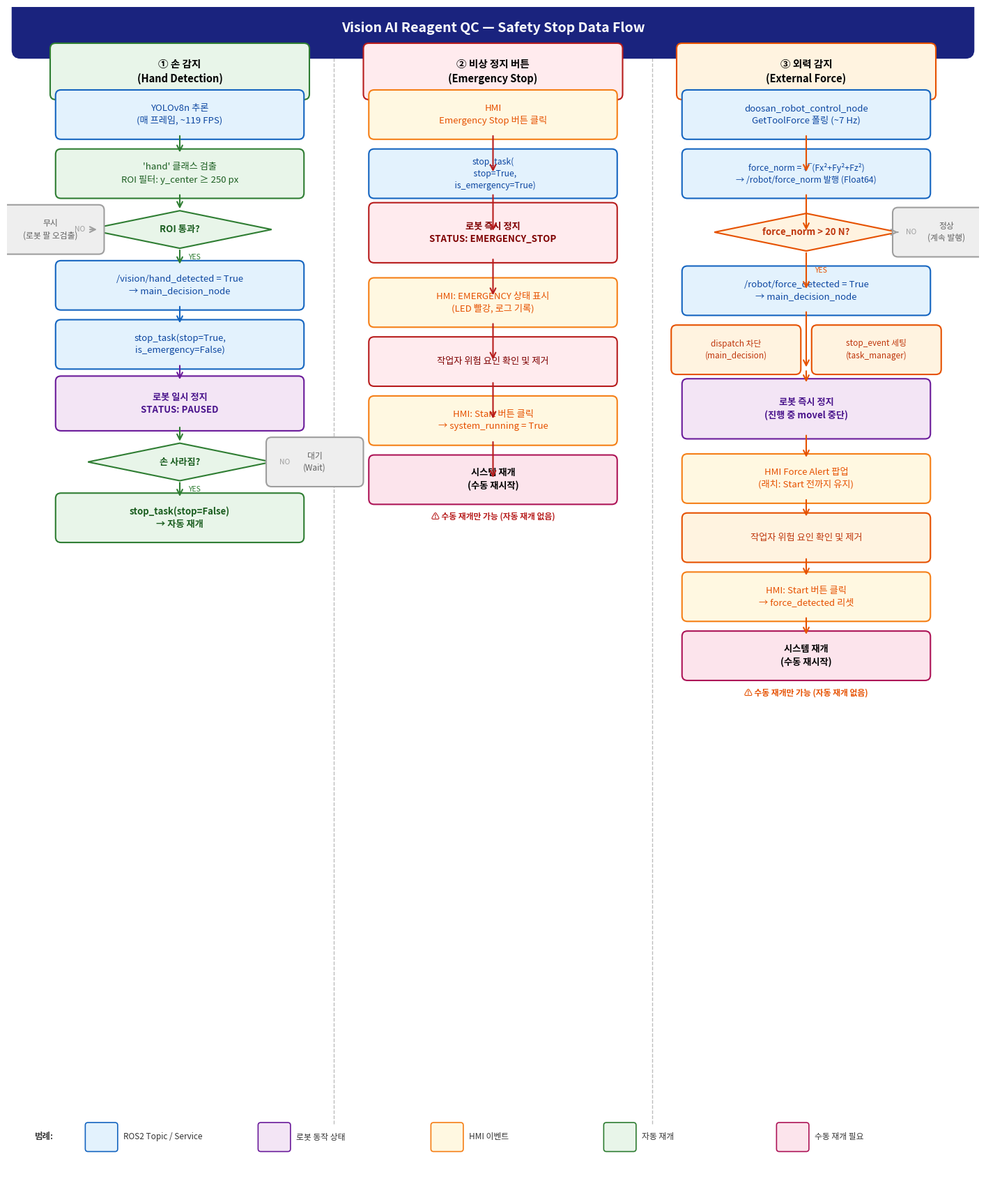

Generate this figure with matplotlib: (Note: this script raises an exception after producing the figure.)
"""
Safety stop flowchart generator.
Run: python3 docs/generate_safety_flowchart.py
Output: docs/safety_flowchart.png
"""
import matplotlib
matplotlib.use('Agg')
import matplotlib.pyplot as plt
import matplotlib.patches as mpatches
from matplotlib.patches import FancyBboxPatch, FancyArrowPatch
from matplotlib import font_manager

# 한글 폰트 등록
_FONT_PATH = '/usr/share/fonts/opentype/noto/NotoSansCJK-Regular.ttc'
font_manager.fontManager.addfont(_FONT_PATH)
plt.rcParams['font.family'] = font_manager.FontProperties(fname=_FONT_PATH).get_name()
plt.rcParams['axes.unicode_minus'] = False

# ── 색상 팔레트 ────────────────────────────────────────────────────────────
C = {
    'hand_bg':    '#E8F5E9', 'hand_bd':    '#2E7D32', 'hand_txt':   '#1B5E20',
    'emg_bg':     '#FFEBEE', 'emg_bd':     '#B71C1C', 'emg_txt':    '#7F0000',
    'force_bg':   '#FFF3E0', 'force_bd':   '#E65100', 'force_txt':  '#BF360C',
    'ros_bg':     '#E3F2FD', 'ros_bd':     '#1565C0', 'ros_txt':    '#0D47A1',
    'robot_bg':   '#F3E5F5', 'robot_bd':   '#6A1B9A', 'robot_txt':  '#4A148C',
    'resume_bg':  '#E8F5E9', 'resume_bd':  '#388E3C', 'resume_txt': '#1B5E20',
    'hmi_bg':     '#FFF8E1', 'hmi_bd':     '#F57F17', 'hmi_txt':    '#E65100',
    'title_bg':   '#1A237E', 'title_txt':  'white',
    'arrow':      '#37474F',
    'manual_bg':  '#FCE4EC', 'manual_bd':  '#AD1457',
    'auto_bg':    '#E8F5E9', 'auto_bd':    '#2E7D32',
}

FIG_W, FIG_H = 18, 22
fig, ax = plt.subplots(figsize=(FIG_W, FIG_H))
ax.set_xlim(0, FIG_W)
ax.set_ylim(0, FIG_H)
ax.axis('off')
fig.patch.set_facecolor('white')

# ── 헬퍼 ──────────────────────────────────────────────────────────────────
def box(ax, x, y, w, h, text, bg, bd, tc, fontsize=9.5, bold=False,
        style='round,pad=0.1', alpha=1.0, linestyle='solid'):
    patch = FancyBboxPatch((x - w/2, y - h/2), w, h,
                           boxstyle=style, linewidth=1.5,
                           edgecolor=bd, facecolor=bg, alpha=alpha,
                           linestyle=linestyle, zorder=3)
    ax.add_patch(patch)
    weight = 'bold' if bold else 'normal'
    ax.text(x, y, text, ha='center', va='center', fontsize=fontsize,
            color=tc, weight=weight, zorder=4,
            multialignment='center', linespacing=1.4)

def diamond(ax, x, y, w, h, text, bg, bd, tc, fontsize=9):
    from matplotlib.patches import Polygon
    pts = [(x, y+h/2), (x+w/2, y), (x, y-h/2), (x-w/2, y)]
    poly = plt.Polygon(pts, closed=True, linewidth=1.5,
                       edgecolor=bd, facecolor=bg, zorder=3)
    ax.add_patch(poly)
    ax.text(x, y, text, ha='center', va='center', fontsize=fontsize,
            color=tc, weight='bold', zorder=4, multialignment='center',
            linespacing=1.4)

def arrow(ax, x1, y1, x2, y2, color='#37474F', lw=1.5, label='', label_side='right'):
    ax.annotate('', xy=(x2, y2), xytext=(x1, y1),
                arrowprops=dict(arrowstyle='->', color=color,
                                lw=lw, mutation_scale=14),
                zorder=5)
    if label:
        mx, my = (x1+x2)/2, (y1+y2)/2
        dx = 0.15 if label_side == 'right' else -0.15
        ax.text(mx+dx, my, label, fontsize=7.5, color=color,
                ha='left' if label_side == 'right' else 'right',
                va='center', style='italic', zorder=6)

def curve_arrow(ax, xs, ys, xe, ye, color='#37474F', lw=1.4, label=''):
    import matplotlib.patches as mpa
    style = mpa.ArrowStyle('->', head_length=0.25, head_width=0.12)
    conn = mpa.ConnectionPatch((xs, ys), (xe, ye), 'data', 'data',
                               arrowstyle=style, color=color,
                               linewidth=lw,
                               connectionstyle='arc3,rad=0.3', zorder=5)
    ax.add_patch(conn)
    if label:
        ax.text((xs+xe)/2 - 0.3, (ys+ye)/2, label, fontsize=7.5, color=color,
                ha='center', va='bottom', style='italic', zorder=6)

# ══════════════════════════════════════════════════════════════════════════════
# 레이아웃 상수
# ══════════════════════════════════════════════════════════════════════════════
BW, BH = 4.4, 0.72     # 박스 기본 크기
DW, DH = 3.4, 0.60     # 다이아몬드 크기
GAP    = 0.38          # 박스 사이 세로 간격

# 컬럼 중심 x
CX = {
    'hand':  3.2,
    'emg':   9.0,
    'force': 14.8,
}

TOP = 20.8   # 첫 노드 y 위치

# ══════════════════════════════════════════════════════════════════════════════
# 제목
# ══════════════════════════════════════════════════════════════════════════════
box(ax, FIG_W/2, 21.6, 17.5, 0.8,
    'Vision AI Reagent QC — Safety Stop Data Flow',
    C['title_bg'], C['title_bg'], C['title_txt'],
    fontsize=14, bold=True, style='round,pad=0.15')

# ══════════════════════════════════════════════════════════════════════════════
# 컬럼 헤더
# ══════════════════════════════════════════════════════════════════════════════
for cx, lbl, bg, bd in [
    (CX['hand'],  '① 손 감지\n(Hand Detection)',       C['hand_bg'],  C['hand_bd']),
    (CX['emg'],   '② 비상 정지 버튼\n(Emergency Stop)', C['emg_bg'],   C['emg_bd']),
    (CX['force'], '③ 외력 감지\n(External Force)',      C['force_bg'], C['force_bd']),
]:
    box(ax, cx, TOP, BW+0.2, 0.85, lbl, bg, bd, 'black',
        fontsize=10.5, bold=True)

y = TOP - 0.85/2 - GAP  # 헤더 아래 시작

# ══════════════════════════════════════════════════════════════════════════════
# ① 손 감지 컬럼  (CX['hand'])
# ══════════════════════════════════════════════════════════════════════════════
cx = CX['hand']
ys = []   # 각 노드 y 기록

# 1. YOLOv8n 추론
y0 = y
box(ax, cx, y0, BW, BH, 'YOLOv8n 추론\n(매 프레임, ~119 FPS)',
    C['ros_bg'], C['ros_bd'], C['ros_txt'])
ys.append(y0)

y1 = y0 - BH - GAP
box(ax, cx, y1, BW, BH, "'hand' 클래스 검출\nROI 필터: y_center ≥ 250 px",
    C['hand_bg'], C['hand_bd'], C['hand_txt'])
ys.append(y1)
arrow(ax, cx, y0-BH/2, cx, y1+BH/2, C['hand_bd'])

# 2. 다이아몬드: ROI 통과?
y2 = y1 - BH/2 - DH/2 - GAP
diamond(ax, cx, y2, DW, DH+0.1, 'ROI 통과?',
        C['hand_bg'], C['hand_bd'], C['hand_txt'], fontsize=9.5)
ys.append(y2)
arrow(ax, cx, y1-BH/2, cx, y2+DH/2+0.05, C['hand_bd'])

# NO → 무시
box(ax, cx-2.4, y2, 1.8, BH, '무시\n(로봇 팔 오검출)',
    '#EEEEEE', '#9E9E9E', '#616161', fontsize=8.5)
arrow(ax, cx-DW/2, y2, cx-2.4+0.9, y2, '#9E9E9E', label='NO', label_side='left')

# YES → topic 발행
y3 = y2 - DH/2 - BH/2 - GAP
box(ax, cx, y3, BW, BH, '/vision/hand_detected = True\n→ main_decision_node',
    C['ros_bg'], C['ros_bd'], C['ros_txt'])
ys.append(y3)
arrow(ax, cx, y2-DH/2-0.05, cx, y3+BH/2, C['hand_bd'], label='YES')

y4 = y3 - BH - GAP
box(ax, cx, y4, BW, BH,
    'stop_task(stop=True,\nis_emergency=False)',
    C['ros_bg'], C['ros_bd'], C['ros_txt'])
ys.append(y4)
arrow(ax, cx, y3-BH/2, cx, y4+BH/2, C['ros_bd'])

y5 = y4 - BH - GAP
box(ax, cx, y5, BW, BH+0.1, '로봇 일시 정지\nSTATUS: PAUSED',
    C['robot_bg'], C['robot_bd'], C['robot_txt'], bold=True)
ys.append(y5)
arrow(ax, cx, y4-BH/2, cx, y5+(BH+0.1)/2, C['robot_bd'])

# 다이아몬드: 손 사라졌나?
y6 = y5 - (BH+0.1)/2 - DH/2 - GAP
diamond(ax, cx, y6, DW, DH+0.1, '손 사라짐?',
        C['hand_bg'], C['hand_bd'], C['hand_txt'], fontsize=9.5)
ys.append(y6)
arrow(ax, cx, y5-(BH+0.1)/2, cx, y6+DH/2+0.05, C['hand_bd'])

# NO → wait
box(ax, cx+2.5, y6, 1.6, BH, '대기\n(Wait)', '#EEEEEE', '#9E9E9E', '#616161', fontsize=8.5)
arrow(ax, cx+DW/2, y6, cx+2.5-0.8, y6, '#9E9E9E', label='NO')

# YES → 재개
y7 = y6 - DH/2 - BH/2 - GAP
box(ax, cx, y7, BW, BH,
    'stop_task(stop=False)\n→ 자동 재개',
    C['auto_bg'], C['auto_bd'], C['resume_txt'], bold=True)
ys.append(y7)
arrow(ax, cx, y6-DH/2-0.05, cx, y7+BH/2, C['hand_bd'], label='YES')

# ══════════════════════════════════════════════════════════════════════════════
# ② 비상 정지 버튼 컬럼  (CX['emg'])
# ══════════════════════════════════════════════════════════════════════════════
cx = CX['emg']

# 1. HMI 버튼
e0 = y
box(ax, cx, e0, BW, BH, 'HMI\nEmergency Stop 버튼 클릭',
    C['hmi_bg'], C['hmi_bd'], C['hmi_txt'])
arrow(ax, cx, e0-BH/2, cx, e0-BH/2-GAP-(BH/2), C['emg_bd'])

e1 = e0 - BH - GAP
box(ax, cx, e1, BW, BH,
    'stop_task(\n  stop=True,\n  is_emergency=True)',
    C['ros_bg'], C['ros_bd'], C['ros_txt'], fontsize=8.8)
arrow(ax, cx, e1-BH/2, cx, e1-BH/2-GAP-(BH/2), C['emg_bd'])

e2 = e1 - BH - GAP
box(ax, cx, e2, BW, BH+0.2,
    '로봇 즉시 정지\nSTATUS: EMERGENCY_STOP',
    C['emg_bg'], C['emg_bd'], C['emg_txt'], bold=True)
arrow(ax, cx, e2-(BH+0.2)/2, cx, e2-(BH+0.2)/2-GAP-(BH/2), C['emg_bd'])

e3 = e2 - (BH+0.2) - GAP
box(ax, cx, e3, BW, BH,
    'HMI: EMERGENCY 상태 표시\n(LED 빨강, 로그 기록)',
    C['hmi_bg'], C['hmi_bd'], C['hmi_txt'])
arrow(ax, cx, e3-BH/2, cx, e3-BH/2-GAP-(BH/2), C['emg_bd'])

e4 = e3 - BH - GAP
box(ax, cx, e4, BW, BH,
    '작업자 위험 요인 확인 및 제거',
    C['emg_bg'], C['emg_bd'], C['emg_txt'])
arrow(ax, cx, e4-BH/2, cx, e4-BH/2-GAP-(BH/2), C['emg_bd'])

e5 = e4 - BH - GAP
box(ax, cx, e5, BW, BH,
    'HMI: Start 버튼 클릭\n→ system_running = True',
    C['hmi_bg'], C['hmi_bd'], C['hmi_txt'])
arrow(ax, cx, e5-BH/2, cx, e5-BH/2-GAP-(BH/2), C['emg_bd'])

e6 = e5 - BH - GAP
box(ax, cx, e6, BW, BH,
    '시스템 재개\n(수동 재시작)',
    C['manual_bg'], C['manual_bd'], 'black', bold=True)

# e6 이후 빈 공간을 y7에 맞추기 위해 더미 화살표 없음
# 하단 라벨
ax.text(cx, e6-BH/2-0.25, '⚠ 수동 재개만 가능 (자동 재개 없음)',
        ha='center', va='top', fontsize=8.5,
        color=C['emg_bd'], style='italic', weight='bold', zorder=6)

# ══════════════════════════════════════════════════════════════════════════════
# ③ 외력 감지 컬럼  (CX['force'])
# ══════════════════════════════════════════════════════════════════════════════
cx = CX['force']

f0 = y
box(ax, cx, f0, BW, BH,
    'doosan_robot_control_node\nGetToolForce 폴링 (~7 Hz)',
    C['ros_bg'], C['ros_bd'], C['ros_txt'])
arrow(ax, cx, f0-BH/2, cx, f0-BH/2-GAP-(BH/2), C['force_bd'])

f1 = f0 - BH - GAP
box(ax, cx, f1, BW, BH,
    'force_norm = √(Fx²+Fy²+Fz²)\n→ /robot/force_norm 발행 (Float64)',
    C['ros_bg'], C['ros_bd'], C['ros_txt'], fontsize=8.8)
arrow(ax, cx, f1-BH/2, cx, f1-BH/2-GAP-(DH+0.1)/2, C['force_bd'])

f2 = f1 - BH/2 - (DH+0.1)/2 - GAP
diamond(ax, cx, f2, DW, DH+0.1, 'force_norm > 20 N?',
        C['force_bg'], C['force_bd'], C['force_txt'], fontsize=9.5)

# NO → 계속
box(ax, cx+2.6, f2, 1.8, BH,
    '정상\n(계속 발행)', '#EEEEEE', '#9E9E9E', '#616161', fontsize=8.5)
arrow(ax, cx+DW/2, f2, cx+2.6-0.9, f2, '#9E9E9E', label='NO')

# YES
arrow(ax, cx, f2-(DH+0.1)/2, cx, f2-(DH+0.1)/2-GAP-(BH/2), C['force_bd'], label='YES')

f3 = f2 - (DH+0.1)/2 - BH/2 - GAP
box(ax, cx, f3, BW, BH,
    '/robot/force_detected = True\n→ main_decision_node',
    C['ros_bg'], C['ros_bd'], C['ros_txt'])
arrow(ax, cx, f3-BH/2, cx, f3-BH/2-GAP-(BH/2)*2, C['force_bd'])

f4a = f3 - BH/2 - GAP - BH/2
box(ax, cx-1.3, f4a, 2.2, BH,
    'dispatch 차단\n(main_decision)',
    C['force_bg'], C['force_bd'], C['force_txt'], fontsize=8.5)
box(ax, cx+1.3, f4a, 2.2, BH,
    'stop_event 세팅\n(task_manager)',
    C['force_bg'], C['force_bd'], C['force_txt'], fontsize=8.5)

f5 = f4a - BH - GAP
box(ax, cx, f5, BW, BH+0.2,
    '로봇 즉시 정지\n(진행 중 movel 중단)',
    C['robot_bg'], C['robot_bd'], C['robot_txt'], bold=True)
arrow(ax, cx, f4a-BH/2, cx, f5+(BH+0.2)/2, C['force_bd'])

f6 = f5 - (BH+0.2) - GAP
box(ax, cx, f6, BW, BH,
    'HMI Force Alert 팝업\n(래치: Start 전까지 유지)',
    C['hmi_bg'], C['hmi_bd'], C['hmi_txt'])
arrow(ax, cx, f5-(BH+0.2)/2, cx, f6+BH/2, C['force_bd'])

f7 = f6 - BH - GAP
box(ax, cx, f7, BW, BH,
    '작업자 위험 요인 확인 및 제거',
    C['force_bg'], C['force_bd'], C['force_txt'])
arrow(ax, cx, f6-BH/2, cx, f7+BH/2, C['force_bd'])

f8 = f7 - BH - GAP
box(ax, cx, f8, BW, BH,
    'HMI: Start 버튼 클릭\n→ force_detected 리셋',
    C['hmi_bg'], C['hmi_bd'], C['hmi_txt'])
arrow(ax, cx, f7-BH/2, cx, f8+BH/2, C['force_bd'])

f9 = f8 - BH - GAP
box(ax, cx, f9, BW, BH,
    '시스템 재개\n(수동 재시작)',
    C['manual_bg'], C['manual_bd'], 'black', bold=True)
arrow(ax, cx, f8-BH/2, cx, f9+BH/2, C['force_bd'])
ax.text(cx, f9-BH/2-0.25, '⚠ 수동 재개만 가능 (자동 재개 없음)',
        ha='center', va='top', fontsize=8.5,
        color=C['force_bd'], style='italic', weight='bold', zorder=6)

# ══════════════════════════════════════════════════════════════════════════════
# 구분선 (컬럼 사이)
# ══════════════════════════════════════════════════════════════════════════════
for xd in [6.05, 11.95]:
    ax.plot([xd, xd], [1.2, 21.2], color='#BDBDBD', lw=1.0,
            linestyle='--', zorder=1)

# ══════════════════════════════════════════════════════════════════════════════
# 하단 범례
# ══════════════════════════════════════════════════════════════════════════════
legend_y = 0.95
legend_items = [
    (C['ros_bg'],    C['ros_bd'],    'ROS2 Topic / Service'),
    (C['robot_bg'],  C['robot_bd'],  '로봇 동작 상태'),
    (C['hmi_bg'],    C['hmi_bd'],    'HMI 이벤트'),
    (C['auto_bg'],   C['auto_bd'],   '자동 재개'),
    (C['manual_bg'], C['manual_bd'], '수동 재개 필요'),
]
ax.text(0.5, legend_y, '범례:', fontsize=9, color='#333', weight='bold', va='center')
for i, (bg, bd, lbl) in enumerate(legend_items):
    x0 = 1.5 + i * 3.2
    patch = FancyBboxPatch((x0, legend_y-0.22), 0.5, 0.44,
                           boxstyle='round,pad=0.05', linewidth=1.2,
                           edgecolor=bd, facecolor=bg, zorder=3)
    ax.add_patch(patch)
    ax.text(x0+0.65, legend_y, lbl, fontsize=8.5, va='center', color='#333', zorder=4)

# ══════════════════════════════════════════════════════════════════════════════
# 저장
# ══════════════════════════════════════════════════════════════════════════════
import os
out = os.path.join(os.path.dirname(os.path.abspath(__file__)), 'safety_flowchart.png')
plt.tight_layout(pad=0.3)
plt.savefig(out, dpi=150, bbox_inches='tight', facecolor='white')
print(f'Saved: {out}')
